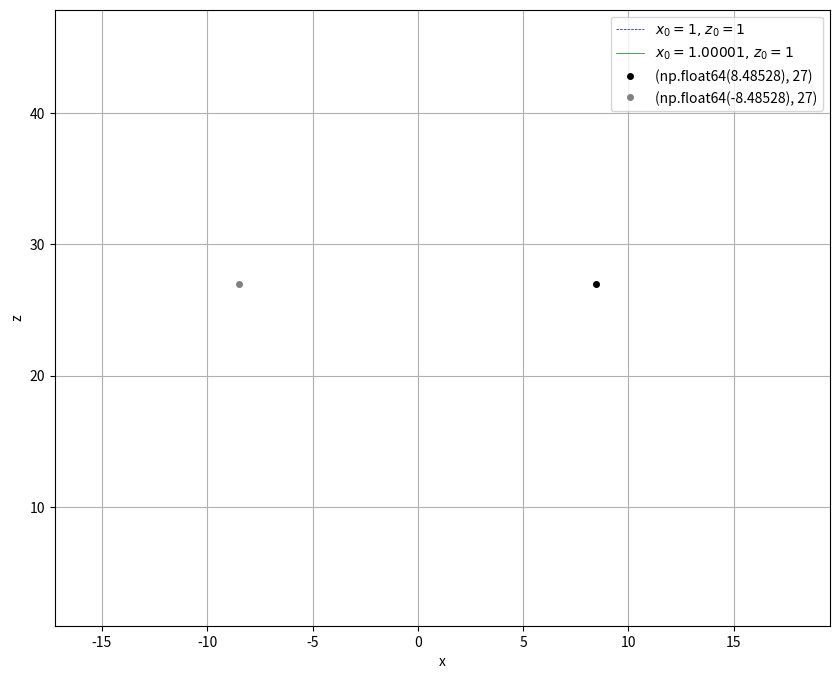

This chart was generated by the following Python code:
#Импорт необходимых библиотек
import matplotlib.pyplot as plt
from matplotlib.animation import FuncAnimation
import numpy as np

#Правая часть системы диффуров
def f1(sigma, x, y):
    return sigma * (y - x)

def f2(r, x, y, z):
    return x * (r - z) - y

def f3(b, x, y, z):
    return x * y - b * z

def f(sigma, r, b, x, y, z):
    return np.array([f1(sigma, x, y), f2(r, x, y, z), f3(b, x, y, z)])

#Параметры системы
sigma, r, b = 10, 28, 8/3

#Число точек
number = 100000

#Начальные условия
x_01 = 1
y_01 = 1
z_01 = 1

x_02 = 1 + 0.00001
y_02 = 1
z_02 = 1

#Длительность
T = 30

#Шаг дискретизации
dt = T / number 

#Решаем численно систему диффуром методом Рунге-Кутта
def solve(sigma, r, b, x0, y0, z0, number, T):
    t = np.linspace(0, T, number)
    h = t[1] - t[0]
    sol = np.zeros((3, number))
    sol[0, 0] = x0
    sol[1, 0] = y0
    sol[2, 0] = z0
    for i in range(0, number - 1):
        xi, yi, zi = sol[:, i]
        k_1 = f(sigma, r, b, xi, yi, zi)
        k_2 = f(sigma, r, b, xi + h * k_1[0]/2, yi + h * k_1[1]/2, 
                zi + h * k_1[2]/2)
        k_3 = f(sigma, r, b, xi + h * k_2[0]/2, yi + h * k_2[1]/2, 
                zi + h * k_2[2]/2)
        k_4 = f(sigma, r, b, xi + h * k_3[0], yi + h * k_3[1], 
                zi + h * k_3[2])
        sol[:, i + 1] = sol[:, i] + h * (k_1 + 2 * k_2 + 2 * k_3 + k_4)/6
    x = sol[0, :]
    y = sol[1, :]
    z = sol[2, :]

    return t, x, y, z

#Решения с разными начальными условиями
t, x1, y1, z1 = solve(sigma, r, b, x_01, y_01, z_01, number, T)
t, x2, y2, z2 = solve(sigma, r, b, x_02, y_02, z_02, number, T)

#Создаем область для отрисовки графиков
fig = plt.figure(figsize=(10, 8))
ax = fig.add_subplot()

#Обзываем оси для фазовой кривой в 2D 
ax.set_xlabel('x')
ax.set_ylabel('z')

#Устанавливаем границы для фазовых кривых
ax.set_xlim([np.min(x1), np.max(x1)])
ax.set_ylim([np.min(z1), np.max(z1)])

animated_line_1, = ax.plot([], [], linewidth=0.5, linestyle='--', 
                           color='blue', 
                           label = (rf'$x_0 = {x_01}$'
                                    rf'$\text{{, }} z_0 = {z_01}$'))
point_1, = ax.plot([], [], 'bo', markersize=3)

animated_line_2, = ax.plot([], [], linewidth=0.5, linestyle='-', 
                           color='green', 
                           label = (rf'$x_0 = {x_02}$'
                                    rf'$\text{{, }} z_0 = {z_02}$'))
point_2, = ax.plot([], [], 'go', markersize=3)

#Точки равновесия
x_pos_1 = round(np.sqrt(b * (r - 1)), 5)
y_pos_1 = x_pos_1
z_pos_1 = r - 1

x_pos_2 = -round(np.sqrt(b * (r - 1)), 5)
y_pos_2 = x_pos_2
z_pos_2 = r - 1

equilibrium_positiona_1 = ax.plot([x_pos_1], [z_pos_1], 'o', 
                                  color = 'black', markersize=4, 
                                  label = f'{(x_pos_1, z_pos_1)}')

equilibrium_positiona_2 = ax.plot([x_pos_2], [z_pos_2], 'o', 
                                  color = 'gray', markersize=4, 
                                  label = f'{(x_pos_2,  z_pos_2)}')

def update(frame):
    animated_line_1.set_data(x1[:frame], z1[:frame])
    animated_line_2.set_data(x2[:frame], z2[:frame])
    
    point_1.set_data([x1[frame]], [z1[frame]])
    point_2.set_data([x2[frame]], [z2[frame]])

    ax.set_title(f'Аттрактор Лоренца:\n'
                f'$\sigma = 10 \\text{{, }}$'
                f'$r = 28 \\text{{, }}$'
                f'$b = 8/3$\n'
                f'Шаг дискретизации: ${dt}$\n'
                f'Время: {t[frame]:.2f} из {t[-1]:.1f}')
    return animated_line_1, point_1, animated_line_2, point_2

animation = FuncAnimation(
    fig=fig, 
    func=update, 
    frames=range(0, number, 500), 
    interval=20,
    blit=False,
    repeat=False # Зациклить анимацию
)

#animation.save('lorenz_attractor.gif', writer='pillow', fps=30)  # Для GIF
#animation.save('lorenz_attractor.mp4', writer='ffmpeg', fps=30)  # Для MP4
plt.legend()
plt.grid()
plt.show()
